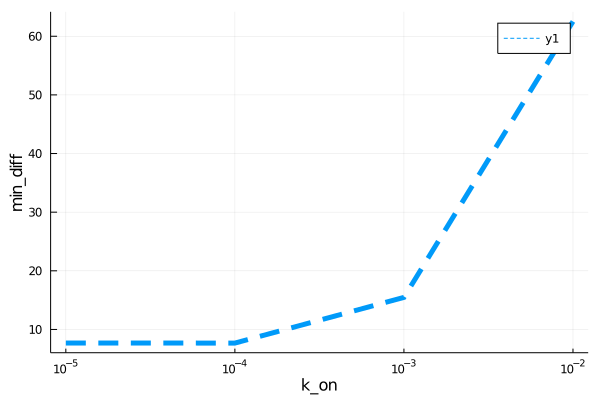

Values plotted in this chart, from the file beside it:
para, error
9.999999999999999e-6, 7.682
0.0001, 7.677
0.001, 15.47
0.01, 62.52
